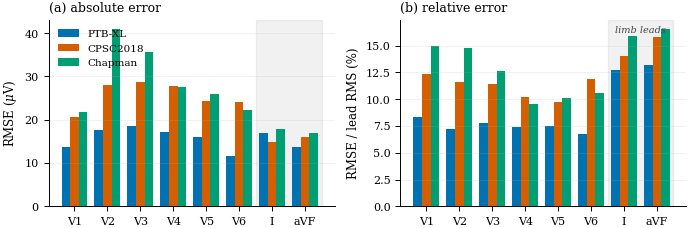
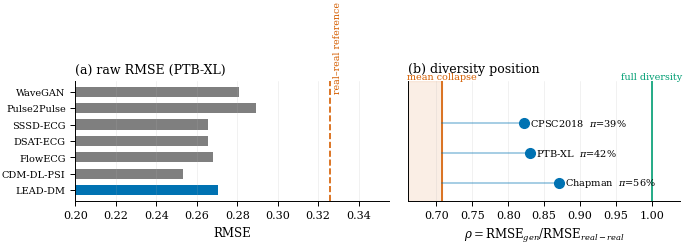
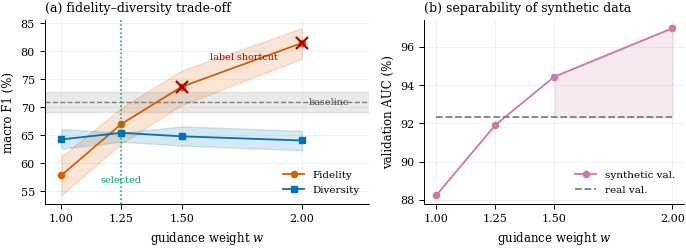
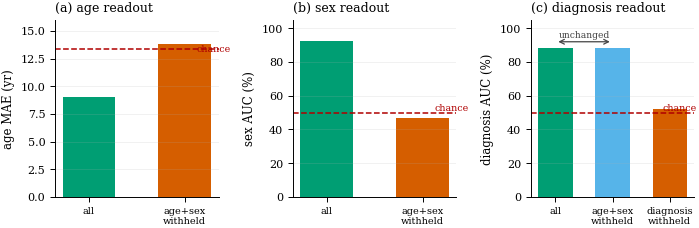
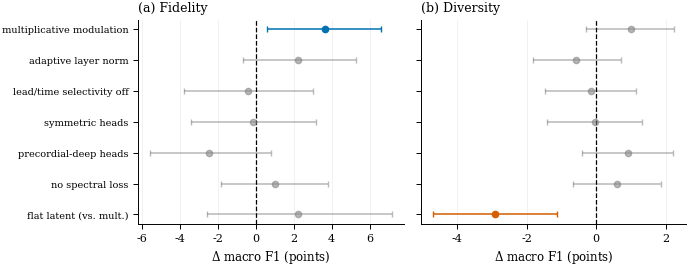
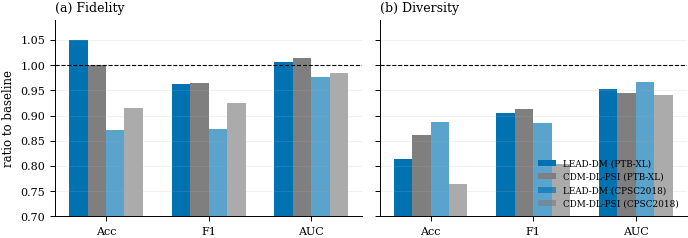

Generate these figures, in order, with matplotlib:
#!/usr/bin/env python
# -*- coding: utf-8 -*-
"""
LEAD-DM  |  Makale sekilleri
=============================
Deney sonuclarindan makaleye girecek vektorel sekilleri uretir.
Sayilar bu dosyada SABIT olarak tutulur (PAPER_RESULTS.xlsx'ten alinmistir),
boylece sekil uretimi veri dosyalarina bagimli degildir ve tekrarlanabilir.

Cikti: paper/figures/*.pdf (vektorel) + *.png (400 dpi onizleme)

Kullanim:
    python make_paper_figures.py
    python make_paper_figures.py --lang tr     # Turkce etiketler
"""

from __future__ import annotations

import argparse
from pathlib import Path

import numpy as np
import matplotlib
matplotlib.use("Agg")
import matplotlib.pyplot as plt
from matplotlib.patches import FancyBboxPatch, FancyArrowPatch, Rectangle

OUT = Path("paper/figures")
DPI = 400
# Okabe-Ito: renk korlugune duyarli
C = {"blue": "#0072B2", "orange": "#D55E00", "green": "#009E73",
     "pink": "#CC79A7", "yellow": "#E69F00", "sky": "#56B4E9",
     "grey": "#7F7F7F", "black": "#000000"}


def setup():
    plt.rcParams.update({
        "savefig.dpi": DPI, "savefig.bbox": "tight", "savefig.pad_inches": 0.02,
        "font.family": "serif",
        "font.serif": ["DejaVu Serif", "Times New Roman"],
        "mathtext.fontset": "dejavuserif",
        "font.size": 8.5, "axes.titlesize": 9, "axes.labelsize": 8.5,
        "xtick.labelsize": 8, "ytick.labelsize": 8, "legend.fontsize": 7.5,
        "legend.frameon": False, "axes.linewidth": 0.7,
        "axes.spines.top": False, "axes.spines.right": False,
        "grid.linewidth": 0.4, "grid.alpha": 0.3, "lines.linewidth": 1.3,
        "xtick.major.width": 0.7, "ytick.major.width": 0.7,
        "pdf.fonttype": 42, "ps.fonttype": 42,
        "svg.fonttype": "none",   # SVG'de metin METIN kalir, yola cevrilmez
    })


def save(fig, name):
    """
    Uc format uretir:
      .pdf  vektorel, Type-42 gomulu font  -> dergiye gonderilecek dosya
      .svg  vektorel, metin duzenlenebilir -> Inkscape/Illustrator ile duzenleme
      .png  400 dpi raster                 -> hizli onizleme
    """
    OUT.mkdir(parents=True, exist_ok=True)
    for ext in ("pdf", "svg", "png"):
        fig.savefig(OUT / f"{name}.{ext}", format=ext, dpi=DPI)
    plt.close(fig)
    print(f"  {name}.pdf / .svg / .png")


# ============================================================================
# F1 — Mimari semasi
# ============================================================================
def fig_architecture(L):
    fig, ax = plt.subplots(figsize=(7.1, 2.85))
    ax.set_xlim(0, 100); ax.set_ylim(-7, 40); ax.axis("off")

    def box(x, y, w, h, txt, fc, fs=7.0):
        ax.add_patch(FancyBboxPatch((x, y), w, h, boxstyle="round,pad=0.4",
                     linewidth=0.7, edgecolor="#3A3A3A", facecolor=fc))
        ax.text(x + w / 2, y + h / 2, txt, ha="center", va="center",
                fontsize=fs, linespacing=1.4)

    def arr(x1, y1, x2, y2, ls="-", col="#3A3A3A", lw=0.85):
        ax.add_patch(FancyArrowPatch((x1, y1), (x2, y2), arrowstyle="-|>",
                     mutation_scale=8, linewidth=lw, color=col, linestyle=ls,
                     shrinkA=0, shrinkB=0))

    R1, R2, H, W = 26.0, 6.0, 10.5, 14.5          # satir y, kutu yuksekligi/genisligi
    xs1 = [2, 21, 40, 60, 80]
    xs2 = [2, 21, 42, 60, 79]

    # --- EGITIM ---
    for x, (t, c) in zip(xs1, [(L["ecg8"], "#E8F0F8"), (L["enc"], "#CFE3F3"),
                               (L["latent"], "#B9D9EE"), (L["fwd"], "#F6E0D2"),
                               (L["zt"], "#EFCDB8")]):
        w = 17 if t == L["latent"] else W
        box(x, R1, w, H, t, c)
    for a, b in zip(xs1[:-1], xs1[1:]):
        wa = 17 if a == xs1[2] else W
        arr(a + wa, R1 + H / 2, b, R1 + H / 2)

    # --- URETIM ---
    for x, (t, c, w) in zip(xs2, [(L["noise"], "#EFCDB8", W),
                                  (L["denoise"], "#F6E0D2", 17),
                                  (L["z0"], "#B9D9EE", 12),
                                  (L["dec"], "#CFE3F3", 14),
                                  (L["ecg12"], "#E8F0F8", 14)]):
        box(x, R2, w, H, t, c)
    widths2 = [W, 17, 12, 14, 14]
    for (a, wa), b in zip(zip(xs2[:-1], widths2[:-1]), xs2[1:]):
        arr(a + wa, R2 + H / 2, b, R2 + H / 2)

    # --- kosullar: uretim satirinin ALTINDAN denoise'a ---
    box(19, -5.6, 21, 4.6, L["cond"], "#DCEFE4", fs=6.5)
    arr(29.5, -1.0, 29.5, R2)
    ax.text(41.5, -3.3, L["cfg"], fontsize=6.2, color="#3E7358",
            style="italic", va="center")

    ax.text(1, 38.2, L["train_lbl"], fontsize=7.6, fontweight="bold",
            color="#555555")
    ax.text(1, 18.4, L["gen_lbl"], fontsize=7.6, fontweight="bold",
            color="#555555")
    ax.plot([0, 100], [20.2, 20.2], color="#CCCCCC", lw=0.6, ls=":")
    ax.text(86.5, R2 - 2.6, L["eq1"], fontsize=6.2, ha="center",
            color="#555555")
    save(fig, "fig1_architecture")


# ============================================================================
# F2 — Derivasyon-yapili gizil uzay
# ============================================================================
def fig_latent(L):
    fig, axes = plt.subplots(1, 2, figsize=(7.1, 2.7),
                             gridspec_kw={"width_ratios": [1, 1.25]})

    # (a) gruplu conv semasi
    ax = axes[0]; ax.set_xlim(0, 10); ax.set_ylim(0, 9); ax.axis("off")
    leads = ["V1", "V2", "…", "V6", "I", "aVF"]
    cols = [C["orange"]] * 4 + [C["blue"]] * 2
    for i, (nm, c) in enumerate(zip(leads, cols)):
        y = 7.8 - i * 1.25
        ax.add_patch(Rectangle((0.4, y - 0.32), 1.5, 0.64, fc=c, alpha=0.75,
                               ec="none"))
        ax.text(0.1, y, nm, ha="right", va="center", fontsize=6.8)
        ax.add_patch(Rectangle((5.6, y - 0.42), 3.1, 0.84, fc=c, alpha=0.35,
                               ec=c, lw=0.7))
        ax.annotate("", xy=(5.5, y), xytext=(2.0, y),
                    arrowprops=dict(arrowstyle="-|>", lw=0.7, color=c))
        ax.text(7.15, y, "32", ha="center", va="center", fontsize=6.2,
                color="#333333")
    ax.text(1.15, 8.75, L["in_lbl"], ha="center", fontsize=7)
    ax.text(7.15, 8.75, L["lat_lbl"], ha="center", fontsize=7)
    ax.text(3.75, 0.35, L["groups"], ha="center", fontsize=6.8,
            style="italic", color="#444444")
    ax.set_title("(a) " + L["a_title"], loc="left")

    # (b) gercek gizil kod haritasi
    ax = axes[1]
    rng = np.random.default_rng(3)
    Z = np.zeros((256, 125))
    for l in range(8):
        base = rng.normal(0, 1, (1, 125))
        drift = np.convolve(rng.normal(0, 1, 125 + 20), np.ones(21) / 21,
                            "same")[:125]
        for k in range(32):
            Z[l * 32 + k] = 0.55 * base + 0.8 * drift * rng.normal(0.6, .5) \
                + rng.normal(0, .45, 125)
    im = ax.imshow(Z, aspect="auto", cmap="RdBu_r", vmin=-3, vmax=3,
                   interpolation="nearest")
    for l in range(1, 8):
        ax.axhline(l * 32 - 0.5, color="k", lw=0.55)
    ax.set_yticks([(l + 0.5) * 32 for l in range(8)])
    ax.set_yticklabels(["V1", "V2", "V3", "V4", "V5", "V6", "I", "aVF"],
                       fontsize=7)
    ax.set_xlabel(L["lat_step"])
    cb = fig.colorbar(im, ax=ax, fraction=0.03, pad=0.015)
    cb.ax.tick_params(labelsize=6.5)
    ax.set_title("(b) " + L["b_title"], loc="left")
    fig.tight_layout()
    save(fig, "fig2_lead_structured_latent")


# ============================================================================
# F3 — AE: derivasyon basina hata
# ============================================================================
def fig_ae(L):
    leads = ["V1", "V2", "V3", "V4", "V5", "V6", "I", "aVF"]
    # mutlak RMSE (uV) ve goreli hata (%) — PTB-XL / CPSC2018 / Chapman
    absr = {"PTB-XL": [13.6, 17.5, 18.5, 17.2, 15.9, 11.7, 17.0, 13.6],
            "CPSC2018": [20.7, 28.0, 28.7, 27.7, 24.2, 24.1, 14.8, 16.0],
            "Chapman": [21.7, 41.0, 35.7, 27.6, 26.0, 22.3, 17.9, 16.9]}
    rel = {"PTB-XL": [8.30, 7.17, 7.76, 7.44, 7.47, 6.73, 12.72, 13.17],
           "CPSC2018": [12.32, 11.63, 11.40, 10.21, 9.71, 11.92, 14.05, 15.85],
           "Chapman": [14.94, 14.81, 12.59, 9.51, 10.13, 10.58, 15.86, 16.58]}
    fig, axes = plt.subplots(1, 2, figsize=(7.1, 2.5), sharex=True)
    x = np.arange(8); w = 0.26
    cols = [C["blue"], C["orange"], C["green"]]
    for ax, data, ylab, ttl in [
            (axes[0], absr, L["rmse_uv"], "(a) " + L["abs_err"]),
            (axes[1], rel, L["rel_err_y"], "(b) " + L["rel_err"])]:
        for i, (k, v) in enumerate(data.items()):
            ax.bar(x + (i - 1) * w, v, w, color=cols[i], label=k)
        ax.axvspan(5.5, 7.5, color="#000000", alpha=0.055, zorder=0)
        ax.set_xticks(x); ax.set_xticklabels(leads)
        ax.set_ylabel(ylab); ax.grid(True, axis="y")
        ax.set_title(ttl, loc="left")
    axes[0].legend(ncol=1, loc="upper left")
    axes[1].annotate(L["limb"], xy=(6.5, axes[1].get_ylim()[1] * 0.93),
                     ha="center", fontsize=7, style="italic", color="#444444")
    fig.tight_layout()
    save(fig, "fig4_ae_per_lead_error")


# ============================================================================
# F4 — Cesitlilik konumu olcegi
# ============================================================================
def fig_diversity_scale(L):
    fig, axes = plt.subplots(1, 2, figsize=(7.1, 2.6),
                             gridspec_kw={"width_ratios": [1.15, 1]})

    # (a) ham RMSE karsilastirmasi
    ax = axes[0]
    models = ["WaveGAN", "Pulse2Pulse", "SSSD-ECG", "DSAT-ECG", "FlowECG",
              "CDM-DL-PSI", "LEAD-DM"]
    vals = [0.2810, 0.2893, 0.2655, 0.2657, 0.2682, 0.2531, 0.2706]
    cols = [C["grey"]] * 6 + [C["blue"]]
    ax.barh(np.arange(7), vals, color=cols, height=0.62)
    ax.axvline(0.3259, color=C["orange"], ls="--", lw=1.2)
    ax.text(0.3275, 0.1, L["real_real"], color=C["orange"], fontsize=6.8,
            rotation=90, va="bottom")
    ax.set_yticks(np.arange(7)); ax.set_yticklabels(models, fontsize=7)
    ax.invert_yaxis(); ax.set_xlabel("RMSE"); ax.set_xlim(0.20, 0.355)
    ax.grid(True, axis="x")
    ax.set_title("(a) " + L["raw_rmse"], loc="left")

    # (b) olcek
    ax = axes[1]
    ax.set_xlim(0.66, 1.04); ax.set_ylim(-0.6, 3.4)
    ax.axvspan(0.66, 0.7071, color=C["orange"], alpha=0.10)
    ax.axvline(0.7071, color=C["orange"], lw=1.2)
    ax.axvline(1.0, color=C["green"], lw=1.2)
    ax.text(0.7071, 3.45, L["collapse"], ha="center", fontsize=6.9,
            color=C["orange"])
    ax.text(1.0, 3.45, L["full_div"], ha="center", fontsize=6.9,
            color=C["green"])
    pts = [("Chapman", 0.871, 56), ("PTB-XL", 0.831, 42), ("CPSC2018", 0.822, 39)]
    for i, (nm, r, pi) in enumerate(pts):
        ax.plot([r], [i], "o", ms=7, color=C["blue"], zorder=3)
        ax.plot([0.7071, r], [i, i], color=C["blue"], lw=1.1, alpha=0.45)
        ax.text(r + 0.008, i, f"{nm}  $\\pi$={pi}%", va="center", fontsize=7)
    ax.set_yticks([]); ax.set_xlabel(r"$\rho=\mathrm{RMSE}_{gen}/\mathrm{RMSE}_{real-real}$")
    ax.grid(True, axis="x")
    ax.set_title("(b) " + L["div_pos"], loc="left")
    fig.tight_layout()
    save(fig, "fig5_diversity_position")


# ============================================================================
# F5 — Sadakat-cesitlilik dengesi (yonlendirme taramasi)
# ============================================================================
def fig_guidance(L):
    w = np.array([1.00, 1.25, 1.50, 2.00])
    fid = np.array([57.84, 67.02, 73.65, 81.48])
    fid_lo = np.array([54.25, 63.51, 70.37, 78.64])
    fid_hi = np.array([61.22, 69.90, 76.58, 84.13])
    div = np.array([64.25, 65.43, 64.80, 64.06])
    div_lo = np.array([62.60, 63.85, 63.12, 62.34])
    div_hi = np.array([66.11, 63.85 + 1.58, 66.57, 65.78])
    base, base_lo, base_hi = 71.01, 69.17, 72.70

    fig, axes = plt.subplots(1, 2, figsize=(7.1, 2.7),
                             gridspec_kw={"width_ratios": [1.25, 1]})
    ax = axes[0]
    ax.axhspan(base_lo, base_hi, color=C["grey"], alpha=0.16, zorder=0)
    ax.axhline(base, color=C["grey"], ls="--", lw=1.0)
    ax.text(2.03, base, L["baseline"], fontsize=6.9, color="#555555",
            va="center")
    ax.fill_between(w, fid_lo, fid_hi, color=C["orange"], alpha=0.16)
    ax.plot(w, fid, "-o", ms=4.5, color=C["orange"], label=L["fidelity"])
    ax.fill_between(w, div_lo, div_hi, color=C["blue"], alpha=0.16)
    ax.plot(w, div, "-s", ms=4.5, color=C["blue"], label=L["diversity"])
    ax.axvline(1.25, color=C["green"], lw=1.1, ls=":")
    ax.annotate(L["selected"], xy=(1.25, 56.5), fontsize=7, color=C["green"],
                ha="center")
    for wi in (1.5, 2.0):
        ax.plot(wi, fid[list(w).index(wi)], marker="x", ms=8, mew=1.6,
                color="#B00000", zorder=5)
    ax.text(1.62, 78.5, L["shortcut"], fontsize=6.9, color="#B00000")
    ax.set_xlabel(L["guid_w"]); ax.set_ylabel(L["macro_f1"])
    ax.set_xticks(w); ax.set_xlim(0.93, 2.28); ax.grid(True)
    ax.legend(loc="lower right")
    ax.set_title("(a) " + L["guid_title"], loc="left")

    ax = axes[1]
    gval = np.array([88.23, 91.91, 94.44, 96.98])
    rval = np.array([92.31] * 4)
    ax.plot(w, gval, "-o", ms=4.5, color=C["pink"], label=L["gval"])
    ax.plot(w, rval, "--", color=C["grey"], label=L["rval"])
    ax.fill_between(w, rval, gval, where=gval > rval, color=C["pink"],
                    alpha=0.16)
    ax.set_xlabel(L["guid_w"]); ax.set_ylabel(L["val_auc"])
    ax.set_xticks(w); ax.grid(True); ax.legend(loc="lower right")
    ax.set_title("(b) " + L["separab"], loc="left")
    fig.tight_layout()
    save(fig, "fig6_guidance_tradeoff")


# ============================================================================
# F6 — Negatif kontroller
# ============================================================================
def fig_negative_controls(L):
    fig, axes = plt.subplots(1, 3, figsize=(7.1, 2.5))
    # (a) yas
    ax = axes[0]
    ax.bar([0, 1], [9.04, 13.81], color=[C["green"], C["orange"]], width=0.55)
    ax.axhline(13.40, color="#B00000", ls="--", lw=1.1)
    ax.text(1.48, 13.40, L["chance"], fontsize=6.8, color="#B00000",
            va="center", ha="right")
    ax.set_xticks([0, 1]); ax.set_xticklabels([L["all_cond"], L["no_age_sex"]],
                                              fontsize=7)
    ax.set_ylabel(L["age_mae"]); ax.set_ylim(0, 16); ax.grid(True, axis="y")
    ax.set_title("(a) " + L["age_ro"], loc="left")
    # (b) cinsiyet
    ax = axes[1]
    # M2_final olcumu (PHYSIO_ptbxl__M2_final__gall1.25): 92.58
    ax.bar([0, 1], [92.58, 46.74], color=[C["green"], C["orange"]], width=0.55)
    ax.axhline(50, color="#B00000", ls="--", lw=1.1)
    ax.text(1.48, 50, L["chance"], fontsize=6.8, color="#B00000",
            va="bottom", ha="right")
    ax.set_xticks([0, 1]); ax.set_xticklabels([L["all_cond"], L["no_age_sex"]],
                                              fontsize=7)
    ax.set_ylabel(L["sex_auc"]); ax.set_ylim(0, 105); ax.grid(True, axis="y")
    ax.set_title("(b) " + L["sex_ro"], loc="left")
    # (c) hastalik
    ax = axes[2]
    ax.bar([0, 1, 2], [88.28, 88.02, 52.22],
           color=[C["green"], C["sky"], C["orange"]], width=0.6)
    ax.axhline(50, color="#B00000", ls="--", lw=1.1)
    ax.text(2.48, 50, L["chance"], fontsize=6.8, color="#B00000",
            va="bottom", ha="right")
    ax.set_xticks([0, 1, 2])
    ax.set_xticklabels([L["all_cond"], L["no_age_sex"], L["no_dx"]], fontsize=7)
    ax.set_ylabel(L["dx_auc"]); ax.set_ylim(0, 105); ax.grid(True, axis="y")
    ax.set_title("(c) " + L["dx_ro"], loc="left")
    ax.annotate("", xy=(1, 92), xytext=(0, 92),
                arrowprops=dict(arrowstyle="<->", lw=0.9, color="#444444"))
    ax.text(0.5, 94.5, L["unchanged"], ha="center", fontsize=6.6,
            color="#444444")
    fig.tight_layout()
    save(fig, "fig7_negative_controls")


# ============================================================================
# F7 — Ablasyon anlamliligi
# ============================================================================
def fig_ablation(L):
    rows = [(L["ab_mult"], 3.63, 0.57, 6.61, 0.99, -0.30, 2.25),
            (L["ab_adaln"], 2.21, -0.67, 5.26, -0.57, -1.81, 0.72),
            (L["ab_sel"], -0.41, -3.77, 3.02, -0.16, -1.48, 1.15),
            (L["ab_sym"], -0.12, -3.42, 3.20, -0.04, -1.42, 1.31),
            (L["ab_chest"], -2.45, -5.55, 0.80, 0.90, -0.42, 2.20),
            (L["ab_nofreq"], 1.02, -1.85, 3.81, 0.60, -0.66, 1.86),
            (L["ab_flat"], 2.24, -2.57, 7.16, -2.92, -4.69, -1.13)]
    fig, axes = plt.subplots(1, 2, figsize=(7.1, 2.9), sharey=True)
    y = np.arange(len(rows))[::-1]
    for ax, (i0, i1, i2), ttl in [(axes[0], (1, 2, 3), "(a) " + L["fidelity"]),
                                  (axes[1], (4, 5, 6), "(b) " + L["diversity"])]:
        for k, r in enumerate(rows):
            d, lo, hi = r[i0], r[i1], r[i2]
            sig = (lo > 0) or (hi < 0)
            col = C["blue"] if (sig and d > 0) else (
                C["orange"] if sig else C["grey"])
            ax.errorbar(d, y[k], xerr=[[d - lo], [hi - d]], fmt="o", ms=4.5,
                        color=col, ecolor=col, elinewidth=1.1, capsize=2.5,
                        alpha=1.0 if sig else 0.55)
        ax.axvline(0, color="k", ls="--", lw=0.9)
        ax.set_xlabel(L["delta_f1"]); ax.grid(True, axis="x")
        ax.set_title(ttl, loc="left")
    axes[0].set_yticks(y)
    axes[0].set_yticklabels([r[0] for r in rows], fontsize=7)
    fig.tight_layout()
    save(fig, "fig8_ablation_significance")


# ============================================================================
# F8 — Sadakat / cesitlilik oran karsilastirmasi
# ============================================================================
def fig_ratio(L):
    fig, axes = plt.subplots(1, 2, figsize=(7.1, 2.6), sharey=True)
    met = ["Acc", "F1", "AUC"]
    data = {
        "PTB-XL": {"fid_o": [1.050, 0.963, 1.006], "fid_r": [1.000, 0.965, 1.015],
                   "div_o": [0.813, 0.906, 0.952], "div_r": [0.862, 0.912, 0.944]},
        "CPSC2018": {"fid_o": [0.872, 0.874, 0.976], "fid_r": [0.914, 0.925, 0.984],
                     "div_o": [0.888, 0.885, 0.966], "div_r": [0.764, 0.804, 0.940]},
    }
    x = np.arange(3); w = 0.18
    for ax, key, ttl in [(axes[0], "fid", "(a) " + L["fidelity"]),
                         (axes[1], "div", "(b) " + L["diversity"])]:
        for i, ds in enumerate(data):
            off = (i - 0.5) * 2 * w
            ax.bar(x + off - w / 2, data[ds][key + "_o"], w, color=C["blue"],
                   alpha=1.0 - 0.35 * i,
                   label=f"LEAD-DM ({ds})" if True else None)
            ax.bar(x + off + w / 2, data[ds][key + "_r"], w, color=C["grey"],
                   alpha=1.0 - 0.35 * i,
                   label=f"CDM-DL-PSI ({ds})")
        ax.axhline(1.0, color="k", ls="--", lw=0.8)
        ax.set_xticks(x); ax.set_xticklabels(met)
        ax.set_ylim(0.70, 1.09); ax.grid(True, axis="y")
        ax.set_title(ttl, loc="left")
    axes[0].set_ylabel(L["ratio_base"])
    axes[1].legend(ncol=1, loc="lower right", fontsize=6.4)
    fig.tight_layout()
    save(fig, "fig9_ratio_comparison")


# ============================================================================
LAB_EN = dict(
    ecg8="real ECG\n(8 leads)", enc="lead-structured\nencoder $\\mathcal{E}$",
    latent="latent\n$z_0 \\in \\mathbb{R}^{8\\times32\\times125}$",
    fwd="forward\ndiffusion", zt="$z_T$",
    noise="$z_T \\sim \\mathcal{N}(0,I)$",
    denoise="denoising\n$v_\\theta(z_t,t,c)$", z0="$\\hat{z}_0$",
    dec="decoder\n$\\mathcal{D}$", ecg12="12-lead\nECG",
    cond="disease · age (Gray) · sex", cfg="masked training + CFG",
    sample="sampling", eq1="Eq. (1): 8 leads $\\rightarrow$ 12 leads",
    train_lbl="TRAINING", gen_lbl="GENERATION",
    in_lbl="input leads", lat_lbl="latent blocks",
    groups="all convolutions use groups = 8",
    a_title="grouped convolution", b_title="latent code $z_0$",
    lat_step="latent time step",
    rmse_uv="RMSE ($\\mu$V)", rel_err_y="RMSE / lead RMS (%)",
    abs_err="absolute error", rel_err="relative error", limb="limb leads",
    real_real="real–real reference", raw_rmse="raw RMSE (PTB-XL)",
    collapse="mean collapse", full_div="full diversity",
    div_pos="diversity position",
    baseline="baseline", fidelity="Fidelity", diversity="Diversity",
    selected="selected", shortcut="label shortcut",
    guid_w="guidance weight $w$", macro_f1="macro F1 (%)",
    guid_title="fidelity–diversity trade-off",
    gval="synthetic val.", rval="real val.", val_auc="validation AUC (%)",
    separab="separability of synthetic data",
    chance="chance", all_cond="all", no_age_sex="age+sex\nwithheld",
    no_dx="diagnosis\nwithheld", age_mae="age MAE (yr)",
    sex_auc="sex AUC (%)", dx_auc="diagnosis AUC (%)",
    age_ro="age readout", sex_ro="sex readout", dx_ro="diagnosis readout",
    unchanged="unchanged",
    ab_mult="multiplicative modulation", ab_adaln="adaptive layer norm",
    ab_sel="lead/time selectivity off", ab_sym="symmetric heads",
    ab_chest="precordial-deep heads", ab_nofreq="no spectral loss",
    ab_flat="flat latent (vs. mult.)", delta_f1="$\\Delta$ macro F1 (points)",
    ratio_base="ratio to baseline",
)
LAB_TR = dict(
    LAB_EN,
    ecg8="gercek EKG\n(8 derivasyon)", enc="derivasyon-yapili\nkodlayici $\\mathcal{E}$",
    latent="gizil temsil\n$z_0 \\in \\mathbb{R}^{8\\times32\\times125}$",
    fwd="ileri\ndifuzyon",
    denoise="gurultu giderme\n$v_\\theta(z_t,t,c)$",
    dec="kod cozucu\n$\\mathcal{D}$", ecg12="12 derivasyon\nEKG",
    cond="hastalik · yas (Gray) · cinsiyet",
    cfg="maskeli egitim + CFG", sample="ornekleme",
    eq1="Denk. (1): 8 derivasyon $\\rightarrow$ 12 derivasyon",
    train_lbl="EGITIM", gen_lbl="URETIM",
    in_lbl="giris derivasyonlari", lat_lbl="gizil bloklar",
    groups="tum konvolusyonlar groups = 8",
    a_title="gruplu konvolusyon", b_title="gizil kod $z_0$",
    lat_step="gizil zaman adimi",
    rel_err_y="RMSE / derivasyon RMS (%)",
    abs_err="mutlak hata", rel_err="goreli hata", limb="uzuv derivasyonlari",
    real_real="gercek–gercek referans", raw_rmse="ham RMSE (PTB-XL)",
    collapse="ortalamaya cokme", full_div="tam cesitlilik",
    div_pos="cesitlilik konumu",
    baseline="taban", fidelity="Sadakat", diversity="Cesitlilik",
    selected="secilen", shortcut="etiket kisayolu",
    guid_w="yonlendirme agirligi $w$", macro_f1="makro F1 (%)",
    guid_title="sadakat–cesitlilik dengesi",
    gval="sentetik dogrulama", rval="gercek dogrulama",
    val_auc="dogrulama AUC (%)", separab="sentetik verinin ayristirilabilirligi",
    chance="sans", all_cond="tumu", no_age_sex="yas+cinsiyet\nesirgendi",
    no_dx="tani\nesirgendi", age_mae="yas MAE (yil)",
    sex_auc="cinsiyet AUC (%)", dx_auc="tani AUC (%)",
    age_ro="yas okunumu", sex_ro="cinsiyet okunumu", dx_ro="tani okunumu",
    unchanged="degismedi",
    ab_mult="carpimsal modulasyon", ab_adaln="uyarlamali katman norm.",
    ab_sel="derivasyon/zaman secicilik kapali", ab_sym="simetrik basliklar",
    ab_chest="prekordiyal-derin basliklar", ab_nofreq="spektral kayip yok",
    ab_flat="duz gizil uzay (carpimsala gore)",
    delta_f1="$\\Delta$ makro F1 (puan)", ratio_base="tabana oran",
)


def main():
    ap = argparse.ArgumentParser()
    ap.add_argument("--lang", default="en", choices=["en", "tr"])
    a = ap.parse_args()
    L = LAB_EN if a.lang == "en" else LAB_TR
    global OUT
    OUT = Path("paper/figures") / (a.lang)
    setup()
    print(f"Sekiller uretiliyor ({a.lang}) -> {OUT}")
    fig_ae(L)
    fig_diversity_scale(L)
    fig_guidance(L)
    fig_negative_controls(L)
    fig_ablation(L)
    fig_ratio(L)
    print("bitti.")


if __name__ == "__main__":
    main()
